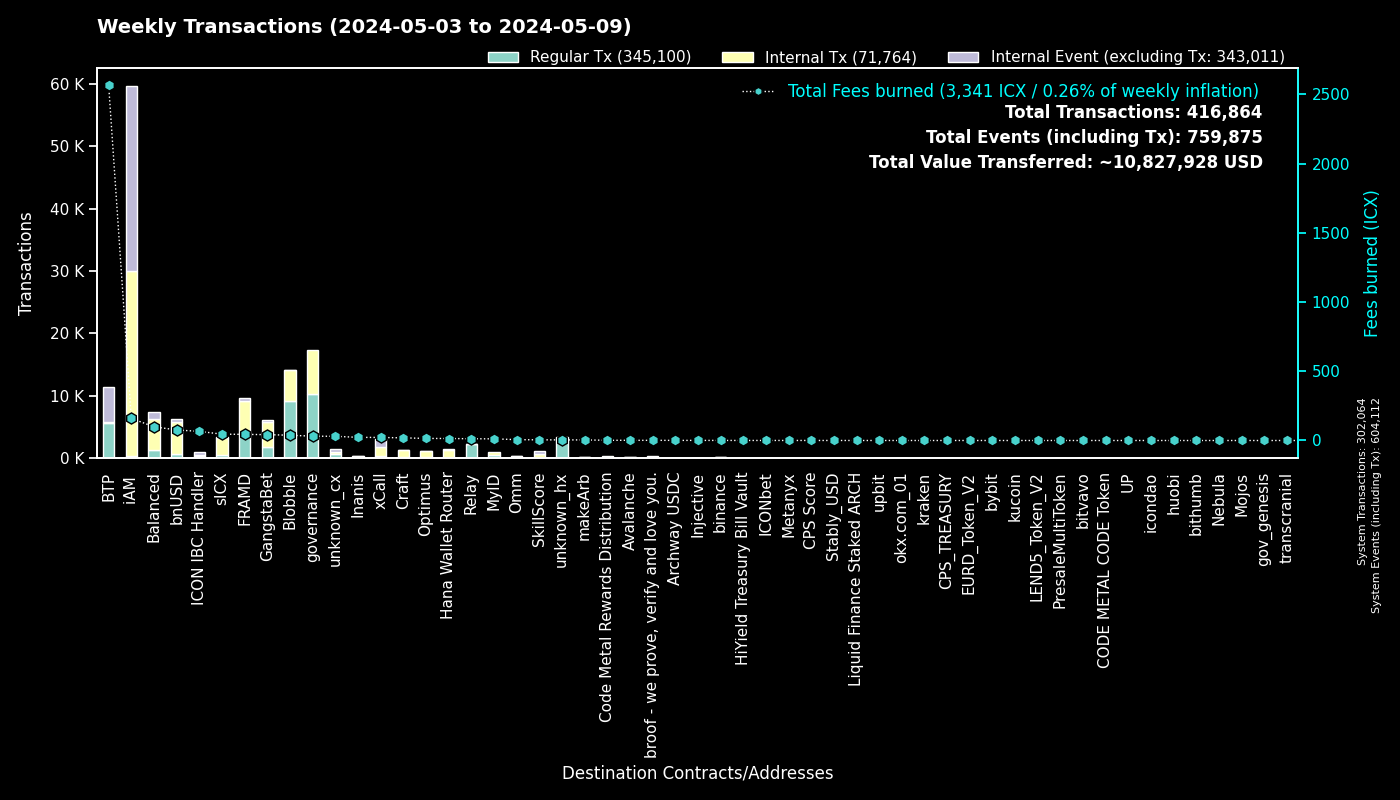

Data behind this chart, as committed beside it:
to, Fees burned, Regular Tx, to_def, Internal Tx, Internal Event (excluding Tx), group
0, 0.0, 302042, System, 22, 302048, System
cx00000000000000000000000000000000000000…, 31.07, 10244, governance, 7035, 0, governance
cxee7a00755a757e3c519a0616456030e33dc9d4…, 2562, 5537, BTP_2, 0, 5665, BTP
cxf14dea1cff7ceb29a46e6d04533a08f84441e4…, 20.46, 4897, Blobble Stake Token, 4985, 2, Blobble
cxf2ca3b655a782f39227934d37ff3b77f9b1ebc…, 17.64, 4316, Blobble, 0, 0, Blobble
cx2aa9b28a657e3121b75d3d4fe65e569398645d…, 39.22, 4090, FRAMD Token, 4471, 52, FRAMD
cxca5faa5a71d986a2e84dd7e6f5ff791d29901e…, 11.92, 2251, Relay_4, 0, 0, Relay
cxe5c2c460364acc5f8c1d5ca925930043d8d9c9…, 4.984, 1062, GangstaBet Crown, 1093, 0, GangstaBet
cx88fd7df7ddff82f7cc735c871dc519838cb235…, 76.26, 746, bnUSD, 5131, 411, bnUSD
cx2609b924e33ef00b648a409245c7ea394c4678…, 45.66, 456, sICX, 2800, 126, sICX
cx5a0af85407c69945eb318d4ac18e9e84218416…, 23.67, 413, GangWar Simulation, 1282, 279, GangstaBet
cxa07f426062a1384bdd762afa6a87d123fbc81c…, 21.99, 393, xCall, 1384, 1276, xCall
cx622bbab73698f37dbef53955fd3decffeb0b0c…, 65.83, 370, ICON IBC Handler, 82, 548, ICON IBC Handler
cx69bcdf1753472c1444188ec3f5188657e30c83…, 1.101, 343, broof - we prove, verify and love you., 0, 0, broof - we prove, verify and love you.
cx14002628a4599380f391f708843044bc93dce2…, 157.6, 328, iAM Div, 29556, 29575, iAM
cxba62bb61baf8dd8b6a04633fe33806547785a0…, 10.13, 326, MyID_3, 325, 0, MyID
cx66d4d90f5f113eba575bf793570135f9b10cec…, 26.11, 325, balanced_loans, 834, 502, Balanced
cxa0af3165c08318e988cb30993b3048335b94af…, 9.514, 271, balanced_dex, 701, 118, Balanced
cx917f88460d4ebec1fd656d4dbe51131a37d168…, 1.618, 242, unknown_cx, 0, 96, unknown_cx
cx59d899fce52cadd1feb5128ff5e6672f03943e…, 1.479, 222, unknown_cx, 0, 84, unknown_cx
hxb568381d35d3e7a6383200e8a0d30310af20b9…, 0.2612, 209, binance_hot, 0, 0, binance
cx694e8c9f1a05c8c3719f30d46b97697960e428…, 1.744, 185, MyID_2, 185, 0, MyID
cxd17316e24ee40f2ef8ed6f3a497311db1b3520…, 2.294, 138, GangstaVerse LootBox, 635, 0, GangstaBet
cx44250a12074799e26fdeee75648ae47e2cc842…, 2.276, 122, balanced_governance, 1, 0, Balanced
cx21e94c08c03daee80c25d8ee3ea22a20786ec2…, 19.82, 118, balanced_router, 1260, 141, Balanced
cxe971c0a92c58db502e4a224efc6ba311eb1c17…, 22.64, 105, Inanis Treasury, 224, 25, Inanis
cxd82fb5d3effecd8c9071a4bba3856ad7222c4b…, 9.415, 105, Balanced Savings, 484, 18, Balanced
cx28b2ec885b50c8a93da752f2d0467a67127a70…, 7.051, 91, CROWN, 676, 46, GangstaBet
cxf61cd5a45dc9f91c15aa65831a30a90d59a096…, 12.71, 89, balanced_baln, 644, 78, Balanced
cx10d59e8103ab44635190bd4139dbfd682fa2d0…, 4.965, 88, balanced_rewards, 178, 127, Balanced
cx2dc662031f3d62bcdba4f63e9bf827767c8475…, 4.743, 86, SkillScore, 561, 579, SkillScore
cx7ecb16e4c143b95e01d05933c17cb986cfe618…, 13.99, 79, CraftRewards, 615, 19, Craft
cxaa99a164586883eed0322d62a31946dfa9491f…, 3.553, 67, optimus_rewards, 156, 14, Optimus
cx203d9cd2a669be67177e997b8948ce2c35caff…, 9.72, 64, balanced_dividends, 581, 5, Balanced
cx334db6519871cb2bfd154cec0905ced4ea142d…, 0.2716, 64, unknown_cx, 0, 0, unknown_cx
cx28497aef34ec44ad2be9249daddfbe34b54f30…, 0.9298, 64, Balanced Bribe, 64, 0, Balanced
cxc7d2b2ea91af80d4535dbbee0318399d3aedb6…, 14.42, 59, Hana Wallet Router, 1236, 189, Hana Wallet Router
hx85532472e789802a943bd34a8aeb86668bc232…, 0.06625, 53, okx.com_01, 0, 0, okx.com_01
cx2e6d0fc0eca04965d06038c8406093337f085f…, 4.752, 51, Craft, 352, 13, Craft
cx288d13e1b63563459a2ac6179f237711f6851c…, 2.35, 50, btp-0x38.bsc-ETH, 191, 24, BTP
hx68646780e14ee9097085f7280ab137c3633b4b…, 0.06, 48, kraken_hot, 0, 0, kraken
hx6b91c8dea3114de74ecfa85908b875778c2b59…, 0.0475, 38, bybit, 0, 0, bybit
hx133323c2e990994816b548a9e7eb080a5eac80…, 0.045, 36, unknown_hx, 0, 0, unknown_hx
hx1b3e781a1c802c238e30e90aa1a6cee94f9bac…, 0.04, 32, unknown_hx, 0, 0, unknown_hx
hxbb984f278abd66ae2155edbd91f8c87ce98411…, 0.03875, 31, kucoin, 0, 0, kucoin
cx43e2eec79eb76293c298f2b17aec06097be606…, 0.7956, 28, balanced_staking, 85, 9, Balanced
cx22319ac7f412f53eabe3c9827acf5e27e9c6a9…, 0.8942, 27, Archway USDC, 77, 0, Archway USDC
cx96f98f59f1dc144709fd294d4b906c74f5d709…, 0.05775, 26, EURD_Token_V2, 26, 0, EURD_Token_V2
hx4846c4d1e83751f3810fc6b8dabf699cfec5de…, 0.03125, 25, unknown_hx, 0, 0, unknown_hx
cx7b1843b7ef5368a080ccf59c0a9d1bdec474f9…, 0.9992, 25, optimus_dividends, 193, 0, Optimus
hx2f1377f549e31534bcc7d02a1ba23c1a5d289f…, 0.03, 24, unknown_hx, 0, 0, unknown_hx
cx30f18d26f45d990112a4cd4825c0b79af73aac…, 5.057, 24, Yetis, 521, 506, FRAMD
cx9c4698411c6d9a780f605685153431dcda0460…, 0.3267, 24, Auction, 105, 1, Craft
cxe7c05b43b3832c04735e7f109409ebcb9c19e6…, 1.883, 22, iAM, 122, 10, iAM
cx12a58f7ab2cf2b08b426c490a91a9cb03ea051…, 2.575, 22, unknown_cx, 193, 205, unknown_cx
cx00000000000000000000000000000000000000…, 21.12, 21, unknown_cx, 23, 2, unknown_cx
cxc83f6eaf7e123f656657ebac3b09bc7a38e323…, 1.572, 21, Code Metal Rewards Distribution, 388, 0, Code Metal Rewards Distribution
hxb611b26f8ef4c8d515de4d23f62316eb1ad842…, 0.02625, 21, unknown_hx, 0, 0, unknown_hx
cxdada6921d08fbf37c6f228816852e58b219cc5…, 0.1611, 21, unknown_cx, 0, 10, unknown_cx
hx6820a240b4a92eb501c76ce303572407a3028f…, 0.02625, 21, upbit_hot_04, 0, 0, upbit
... 953 more rows
